Run: headless pygame with SDL's dummy video driver; simulated clock (each Clock.tick advances the game by its frame time, no real sleeping); random seed 0; keys injected as events and as key.get_pressed() state; no mouse input.
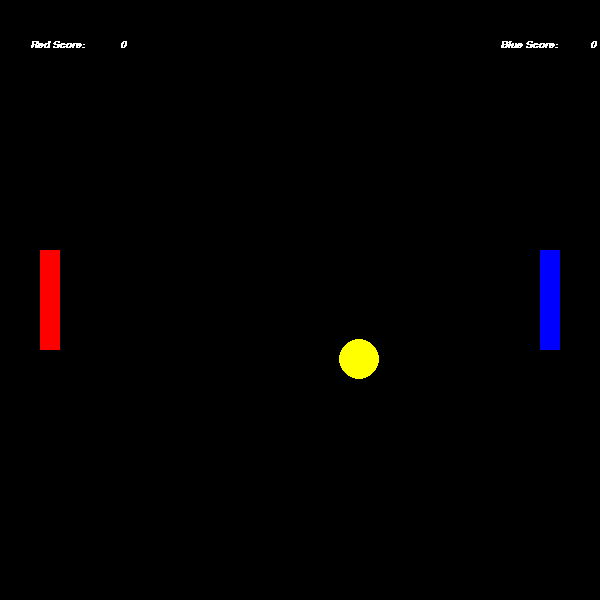
Frame 1 of 4 · flips 1–60 · no input
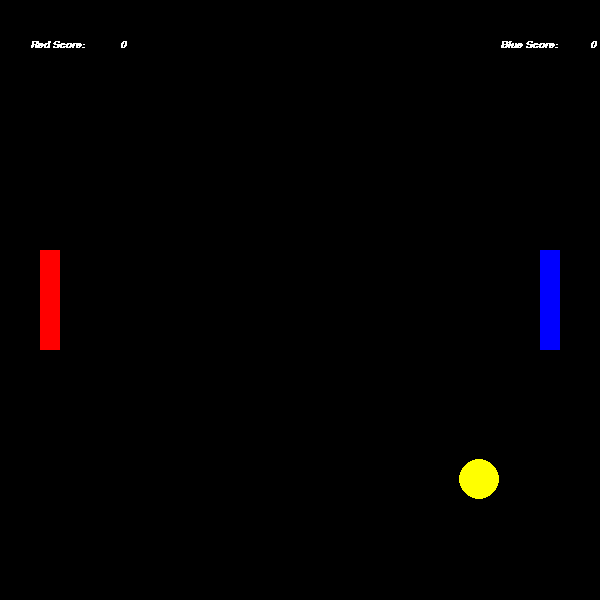
Frame 2 of 4 · flips 61–180 · tapped SPACE, RETURN · held RIGHT (→), D
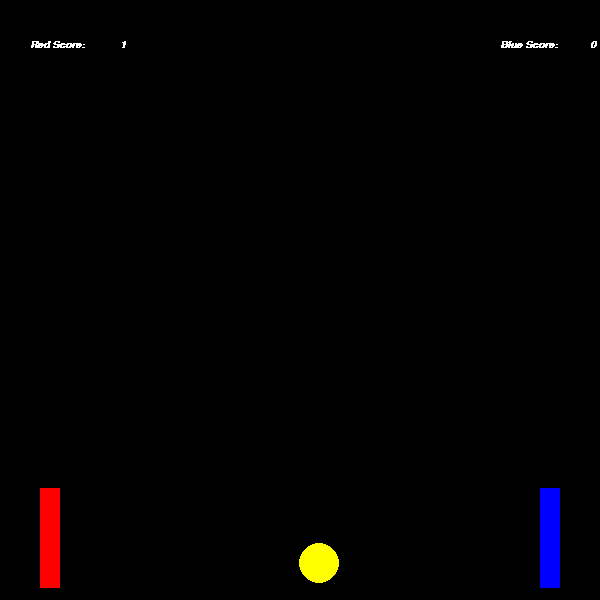
Frame 3 of 4 · flips 181–300 · held DOWN (↓), S
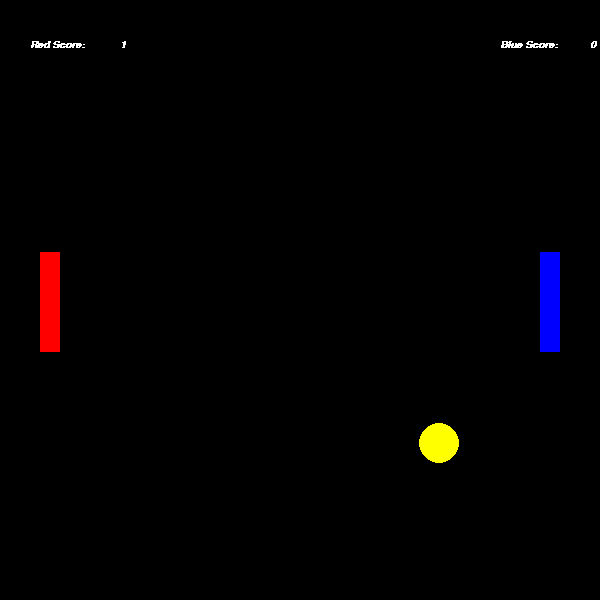
Frame 4 of 4 · flips 301–420 · held LEFT (←), A, UP (↑), W

The pygame program that drew these frames:

#import pygame and initialize the pygame engine.
import pygame
import random
import time
import math
from pygame.locals import *
#initialize pygame
pygame.init()
#creates a blank window of width 640 pixels and height 480 pixels.
#Window :top left corner is (0, 0), right bottom corner is (640,480).
screen = pygame.display.set_mode((600,600))
#To set the name of our window to “Shapes”
pygame.display.set_caption("Shapes!!")

def show_text(msg, x, y, color, size):
        fontobj= pygame.font.SysFont("arial", size, bold=True, italic=True)
        msgobj = fontobj.render(msg,False,color)
        screen.blit(msgobj,(x, y))
        
#The Game Loop”
blue=(0,0,255)
red=(255,0,0)
green=(0,255,0)
white=(255,255,255)
black=(0,0,0)
yellow=(255,255,0)
colors=[blue,red,green,white,black,yellow]
r=10
cnt=0
xpad1=40
ypad1=250
wpad1=20
hpad1=100
xpad2=540
ypad2=250
wpad2=20
hpad2=100
ballx=300
bally=300

move_up1=False
move_down1=False
move_up2=False
move_down2=False
i=1
j=1
playerblue=0
playerred=0
while True:
    screen.fill((0,0,0))
    time.sleep(0.005)
    pygame.draw.rect(screen,red, (xpad1,ypad1, wpad1, hpad1), 0)
    pygame.draw.rect(screen,blue, (xpad2,ypad2, wpad2, hpad2), 0)
    pygame.draw.circle(screen,yellow, (ballx,bally), 20, 0)
    show_text ("Red Score:",30,40,white,15)
    show_text (str(playerred),120,40,white,15)
    show_text ("Blue Score:",500,40,white,15)
    show_text (str(playerblue),590,40,white,15)

    if playerblue==10:
        show_text ("Player Blue has won",300,250,white,50)
        time.sleep(2)
    if playerred==10:
        show_text ("Player Red has won",300,250,white,50)
        time.sleep(2)
    ballx+=i
    bally+=j
    if (ballx+20)==xpad2:
        if (bally+20)>=ypad2 and (bally-20)<=(ypad2+100):
            i=-1
    if (ballx-20)==xpad1:
        if(bally+20)>=ypad1 and (bally-20)<=(ypad1+100):
            i=1
    if bally<20:
        j=1
    if bally>580:
        j=-1
    if ballx>=580:
        playerred+=1
        ballx=300
    if ballx<=20:
        playerblue+=1
        ballx=300
    if ypad1<=0:
        ypad1=0
    if ypad2<=0:
        ypad2=0
    if ypad1>=500:
        ypad1=500
    if ypad2>=500:
        ypad2=500
    for event in pygame.event.get():
        
        if event.type == QUIT:
            pygame.quit()
            exit()
        if event.type == KEYDOWN:
            if event.key == K_w:
                move_up1=True
            if event.key == K_s:
                move_down1=True
            if event.key == K_UP:
                move_up2=True
            if event.key == K_DOWN:   
                move_down2=True
      
        if event.type == KEYUP:
            if event.key == K_w:
                move_up1=False
            if event.key == K_s:
                move_down1=False
     
            if event.key == K_UP:
                move_up2=False
            if event.key == K_DOWN:
                move_down2=False
    if move_up1:
        ypad1-=2
    if move_down1:
        ypad1+=2
    if move_down2:
        ypad2+=2
    if move_up2:
        ypad2-=2
    #Most of our game logic goes here
    #Continuously update the screen
    pygame.display.update()
